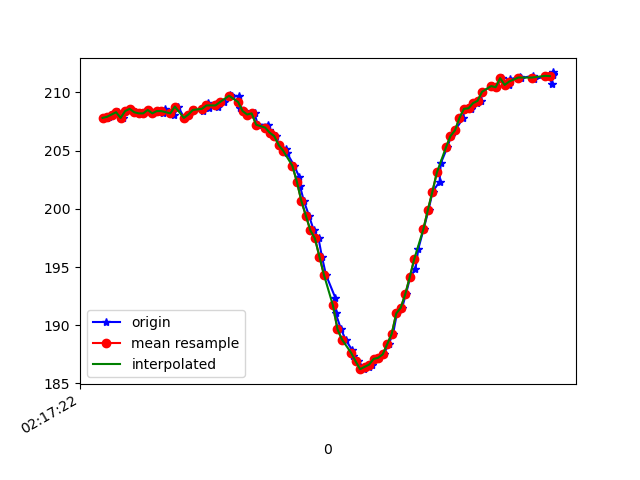

The table this chart was drawn from, first rows:
1617761842659, 457479358400856, 207.8125, -263.76953, -68.94531
1617761842668, 457479377476671, 207.9, -263.2, -69.43
1617761842687, 457479396552486, 208.1, -263.6, -68.95
1617761842708, 457479415628301, 208.3, -263.8, -69.73
1617761842729, 457479434673595, 207.8, -263.2, -68.95
1617761842744, 457479453810452, 208.4, -263.6, -68.95
1617761842762, 457479472916788, 208.6, -263.8, -68.95
1617761842782, 457479491870518, 208.3, -264, -69.14
1617761842811, 457479511556759, 208.2, -263.9, -69.63
1617761842825, 457479530235797, 208.2, -263.8, -69.43
1617761842840, 457479549250569, 208.5, -264.2, -70.31
1617761842862, 457479568326384, 208.2, -264.4, -69.43
1617761842884, 457479587280114, 208.4, -263.5, -68.75
1617761842908, 457479606386450, 208.2, -263.9, -68.46
1617761842916, 457479625401222, 208.6, -263.3, -69.04
1617761842947, 457479644507559, 208.3, -263.3, -68.26
1617761842957, 457479663552852, 208.1, -264, -69.43
1617761842975, 457479682567625, 208.8, -263.9, -68.75
1617761843001, 457479701887610, 207.8, -263.5, -68.46
1617761843024, 457479721054989, 208.1, -262.9, -69.04
1617761843043, 457479740222368, 208.5, -263.1, -68.46
1617761843084, 457479759481310, 208.4, -262, -67.58
1617761843087, 457479778648689, 208.8, -259.8, -67.19
1617761843107, 457479797724504, 209.1, -256.9, -65.53
1617761843112, 457479816983447, 208.7, -253.1, -64.84
1617761843141, 457479836394996, 209, -249.1, -62.3
1617761843150, 457479855409768, 208.8, -245.6, -59.77
1617761843177, 457479874394019, 209.2, -242.5, -57.52
1617761843205, 457479893652962, 209.8, -238.2, -54
1617761843212, 457479912850862, 209.7, -234.8, -50.29
1617761843246, 457479932262412, 209.7, -231.5, -46.39
1617761843250, 457479951277184, 208.7, -229.3, -41.89
1617761843268, 457479970566648, 208.4, -228.1, -37.79
1617761843285, 457479989886633, 208.1, -226.5, -33.89
1617761843313, 457480009389746, 208.2, -225.9, -29.69
1617761843327, 457480028343476, 207.2, -225.0, -25.78
1617761843372, 457480047388770, 207.2, -224.8, -22.75
1617761843376, 457480066739276, 206.7, -225.1, -21.78
1617761843382, 457480086059262, 206.5, -225.0, -19.73
1617761843409, 457480105104555, 206.2, -225.4, -20.02
1617761843421, 457480124424541, 205.5, -225.3, -19.63
1617761843454, 457480143530877, 205.2, -224.6, -19.73
1617761843457, 457480163033990, 204.8, -224.1, -19.34
1617761843488, 457480182842316, 203.7, -224.5, -19.04
1617761843511, 457480201429790, 202.7, -224.3, -19.04
1617761843514, 457480220658212, 202, -224, -18.46
1617761843531, 457480239764548, 200.7, -223.8, -16.02
1617761843554, 457480258992969, 199.4, -224.1, -13.67
1617761843575, 457480278221391, 198.1, -224.7, -10.45
1617761843596, 457480297388770, 197.5, -225.4, -8.398
1617761843611, 457480316525627, 195.9, -225.9, -7.129
1617761843629, 457480336700209, 194.3, -224.9, -7.129
1617761843670, 457480355104555, 192.4, -224.7, -10.64
1617761843672, 457480374302456, 191, -223.5, -14.45
1617761843696, 457480394019218, 189.6, -222.7, -18.95
1617761843716, 457480413278161, 188.8, -222.4, -21.29
1617761843744, 457480432567625, 187.9, -222.8, -22.36
1617761843749, 457480451490833, 187.4, -222.9, -23.14
1617761843773, 457480470749776, 186.9, -222.4, -25.88
1617761843799, 457480489917155, 186.2, -223.1, -26.95
1617761843818, 457480508840363, 186.4, -223.9, -29.69
... 42 more rows
